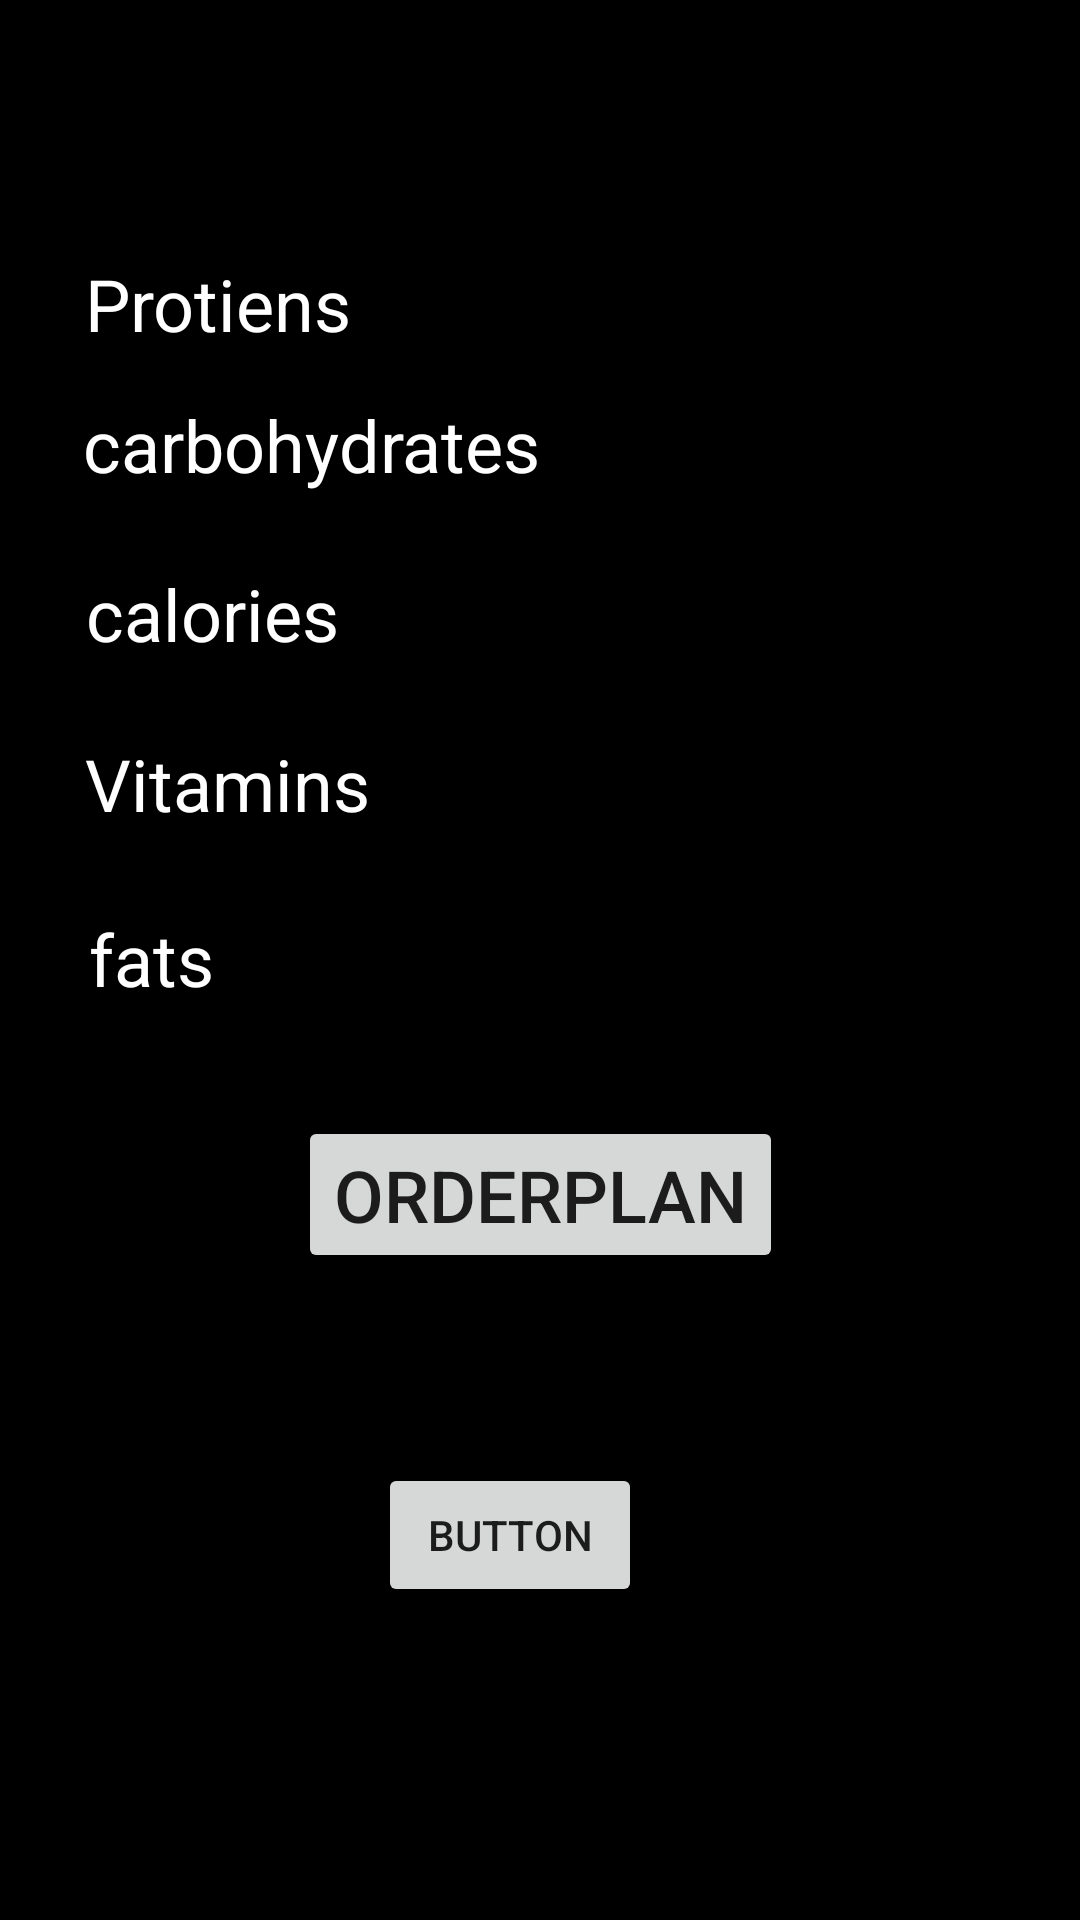

This screen was rendered from an Android layout file. Write that file and the resources it references.
<!-- AndroidManifest.xml: application theme Theme.MealMyPlan -->
<!-- res/layout/activity_dash_board.xml -->
<?xml version="1.0" encoding="utf-8"?>
<androidx.constraintlayout.widget.ConstraintLayout xmlns:android="http://schemas.android.com/apk/res/android"
    xmlns:app="http://schemas.android.com/apk/res-auto"
    xmlns:tools="http://schemas.android.com/tools"
    android:layout_width="match_parent"
    android:layout_height="match_parent"
    android:background="@color/white"
    android:backgroundTint="@color/black"
    tools:context=".HomeFragment">

    <TextView
        android:id="@+id/tProt"
        android:layout_width="wrap_content"
        android:layout_height="wrap_content"
        android:hint="Protiens"
        android:textColor="@color/white"
        android:textColorHint="@color/white"
        android:textSize="24sp"
        app:layout_constraintBottom_toBottomOf="parent"
        app:layout_constraintEnd_toEndOf="parent"
        app:layout_constraintHorizontal_bias="0.105"
        app:layout_constraintStart_toStartOf="parent"
        app:layout_constraintTop_toTopOf="parent"
        app:layout_constraintVertical_bias="0.14" />

    <TextView
        android:id="@+id/tCarbs"
        android:layout_width="wrap_content"
        android:layout_height="wrap_content"
        android:hint="carbohydrates"
        android:textColor="@color/white"
        android:textColorHint="@color/white"
        android:textSize="24sp"
        app:layout_constraintBottom_toBottomOf="parent"
        app:layout_constraintEnd_toEndOf="parent"
        app:layout_constraintHorizontal_bias="0.133"
        app:layout_constraintStart_toStartOf="parent"
        app:layout_constraintTop_toTopOf="parent"
        app:layout_constraintVertical_bias="0.217" />

    <TextView
        android:id="@+id/tCalar"
        android:layout_width="wrap_content"
        android:layout_height="wrap_content"
        android:hint="calories"
        android:textColor="@color/white"
        android:textColorHint="@color/white"
        android:textSize="24sp"
        app:layout_constraintBottom_toBottomOf="parent"
        app:layout_constraintEnd_toEndOf="parent"
        app:layout_constraintHorizontal_bias="0.104"
        app:layout_constraintStart_toStartOf="parent"
        app:layout_constraintTop_toTopOf="parent"
        app:layout_constraintVertical_bias="0.31" />

    <TextView
        android:id="@+id/tVitam"
        android:layout_width="wrap_content"
        android:layout_height="wrap_content"
        android:hint="Vitamins"
        android:textColor="@color/white"
        android:textColorHint="@color/white"
        android:textSize="24sp"
        app:layout_constraintBottom_toBottomOf="parent"
        app:layout_constraintEnd_toEndOf="parent"
        app:layout_constraintHorizontal_bias="0.107"
        app:layout_constraintStart_toStartOf="parent"
        app:layout_constraintTop_toTopOf="parent"
        app:layout_constraintVertical_bias="0.403" />

    <Button
        android:id="@+id/BtOrdePlan"
        android:layout_width="wrap_content"
        android:layout_height="wrap_content"
        android:text="OrderPlan"
        android:textSize="24sp"
        app:layout_constraintBottom_toBottomOf="parent"
        app:layout_constraintEnd_toEndOf="parent"
        app:layout_constraintStart_toStartOf="parent"
        app:layout_constraintTop_toTopOf="parent"
        app:layout_constraintVertical_bias="0.633" />

    <TextView
        android:id="@+id/tFat"
        android:layout_width="wrap_content"
        android:layout_height="wrap_content"
        android:hint="fats"
        android:textColor="@color/white"
        android:textColorHint="@color/white"
        android:textSize="24sp"
        app:layout_constraintBottom_toBottomOf="parent"
        app:layout_constraintEnd_toEndOf="parent"
        app:layout_constraintHorizontal_bias="0.093"
        app:layout_constraintStart_toStartOf="parent"
        app:layout_constraintTop_toTopOf="parent"
        app:layout_constraintVertical_bias="0.499" />

    <Button
        android:id="@+id/button6"
        android:layout_width="wrap_content"
        android:layout_height="wrap_content"
        android:text="Button"
        app:layout_constraintBottom_toBottomOf="parent"
        app:layout_constraintEnd_toEndOf="parent"
        app:layout_constraintHorizontal_bias="0.463"
        app:layout_constraintStart_toStartOf="parent"
        app:layout_constraintTop_toTopOf="parent"
        app:layout_constraintVertical_bias="0.824" />
</androidx.constraintlayout.widget.ConstraintLayout>
<!-- resources referenced by this layout -->
<resources>
  <style name="Theme.MealMyPlan" parent="Theme.MaterialComponents.DayNight.DarkActionBar">
          
          <item name="colorPrimary">@color/purple_500</item>
          <item name="colorPrimaryVariant">@color/purple_700</item>
          <item name="colorOnPrimary">@color/white</item>
          
          <item name="colorSecondary">@color/teal_200</item>
          <item name="colorSecondaryVariant">@color/teal_700</item>
          <item name="colorOnSecondary">@color/black</item>
          
          <item name="android:statusBarColor" tools:targetApi="l">?attr/colorPrimaryVariant</item>
          
      </style>
  <!-- not gathered from this repository: default colours our renderer supplied (Android Studio template values) -->
  <color name="purple_500">#FF6200EE</color>
  <color name="purple_700">#FF3700B3</color>
  <color name="teal_200">#FF03DAC5</color>
  <color name="teal_700">#FF018786</color>
  <color name="black">#FF000000</color>
  <color name="white">#FFFFFFFF</color>
</resources>
